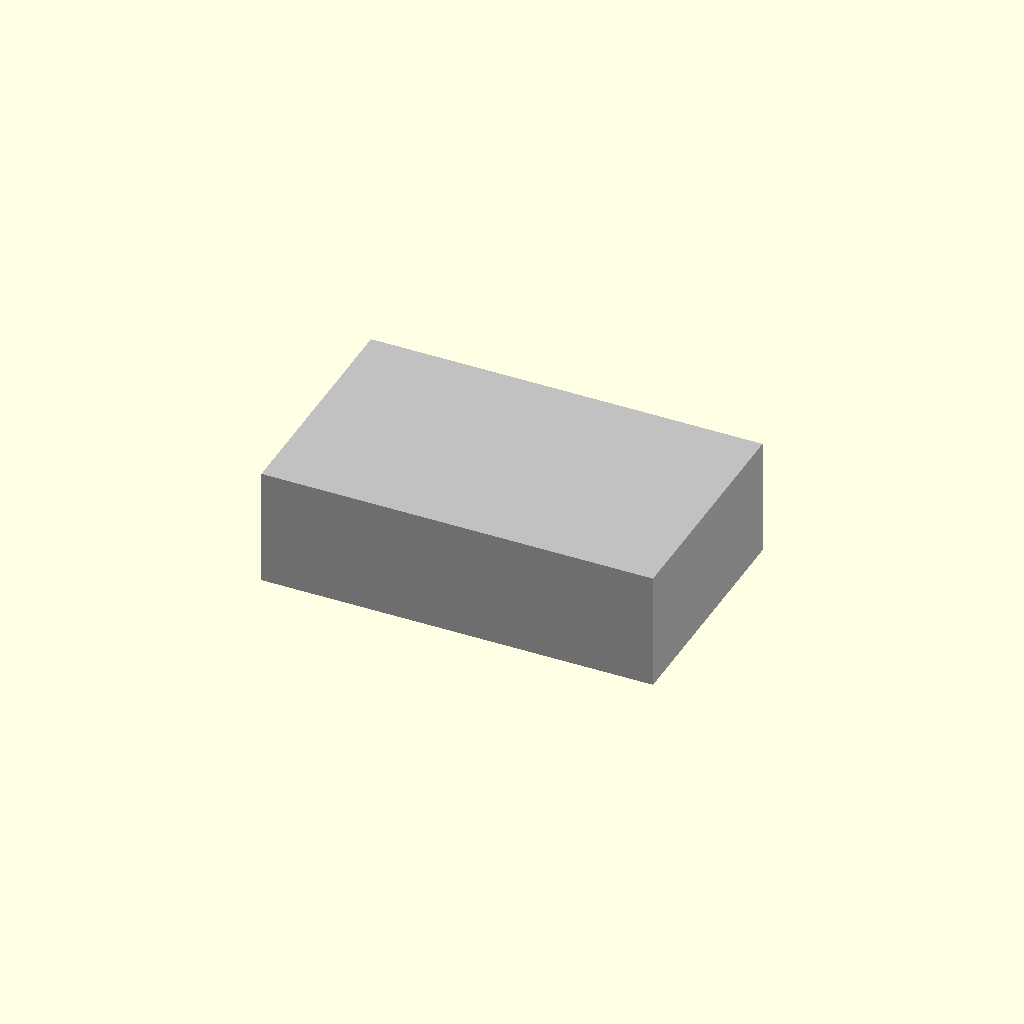
Cell 1: rendered with the file's own defaults.
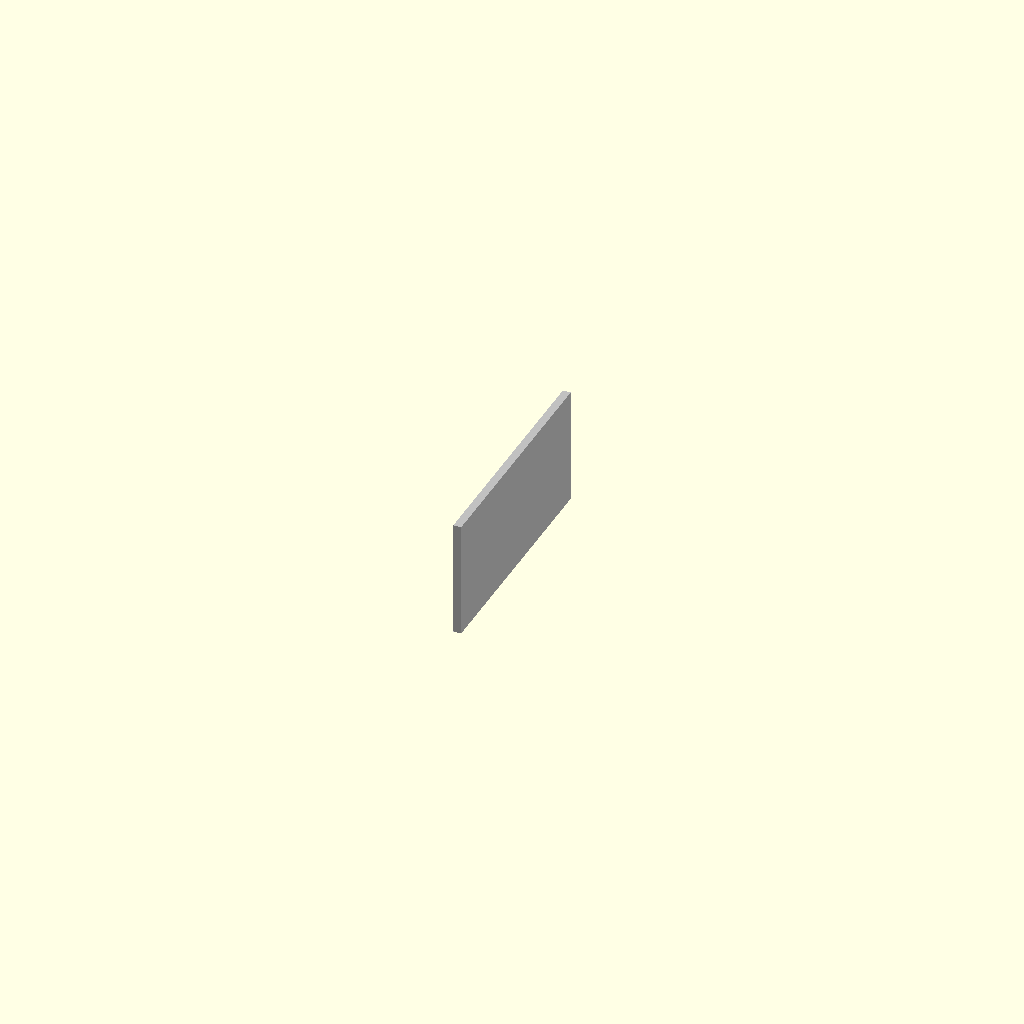
Cell 2: body_length = 1 (everything else at default).
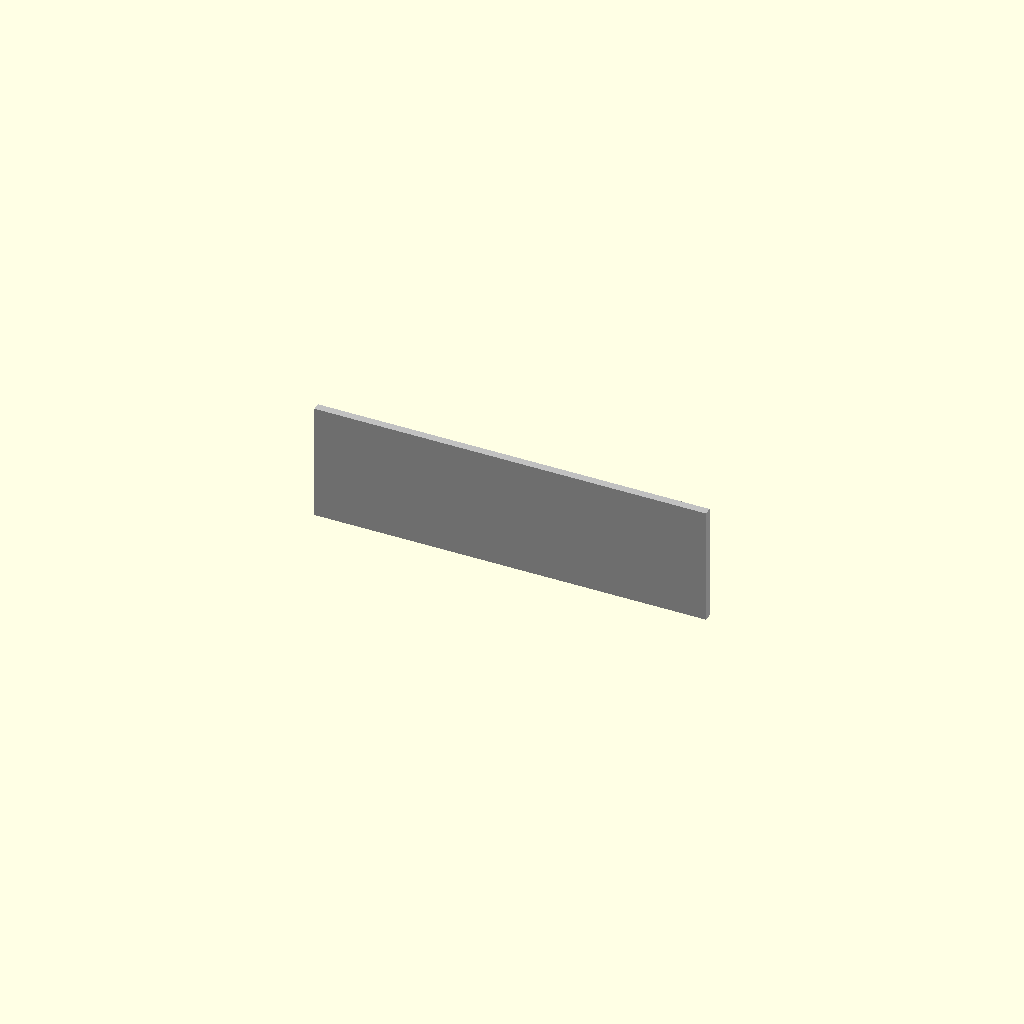
Cell 3: body_width = 1 (everything else at default).
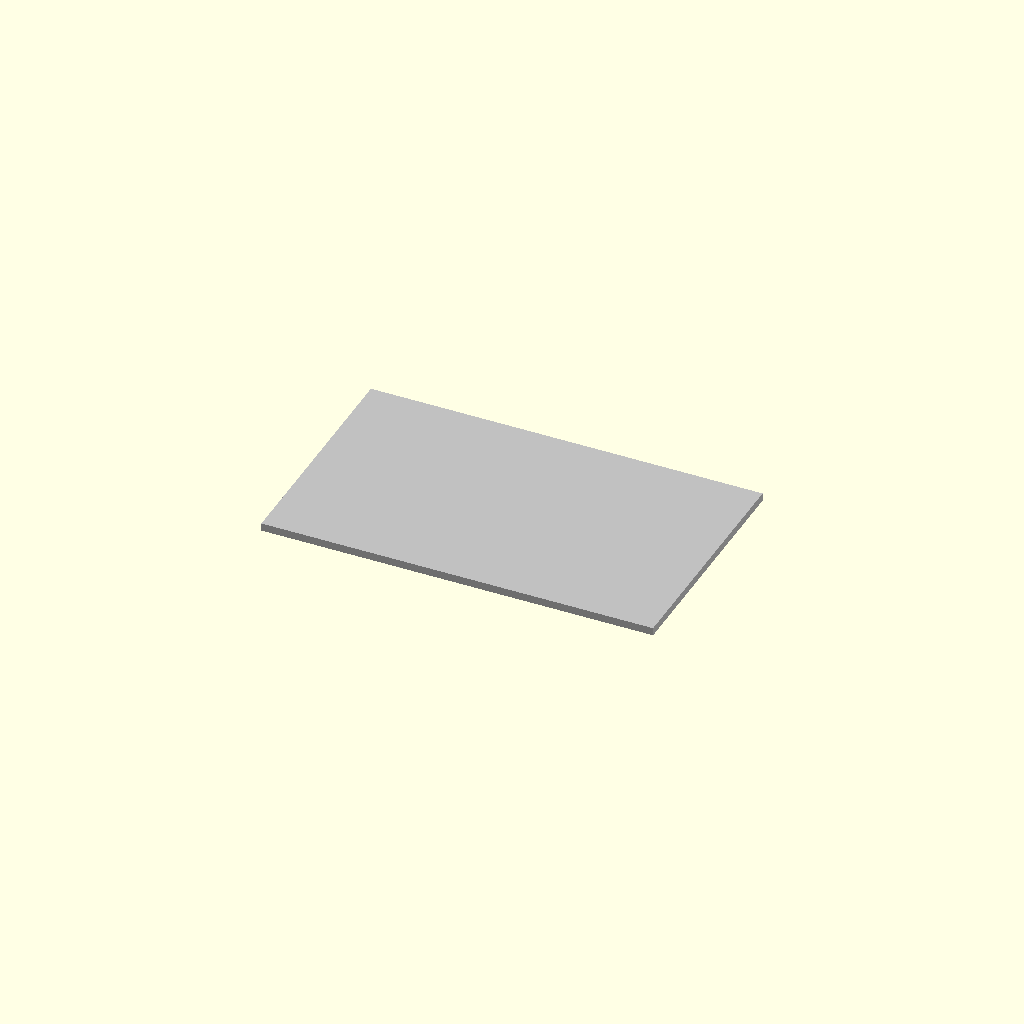
Cell 4 — body_height set to 1, the other parameters unchanged.
All cells are drawn from one camera (rotation 55°, 0°, 25°, orthographic, colour scheme Cornfield), so only the parameter changes between them.
The OpenSCAD source (results/nopscadlib/ablations/no_multiview/scad/component__THS50.scad):
// Parameters
body_length = 50; //[25:100:1]
body_width = 30; //[15:60:1]
body_height = 15; //[8:30:1]

// Main Body
module main_body() {
  color("Silver") // Use a neutral color for the main body
  cube([body_length, body_width, body_height], center=true);
}

// Final Component
module component_union() {
  union() {
    main_body();
  }
}

// Render the final component
component_union();
Parameter table extracted from the source (name, type, default, range or options):
body_length: number, default 50, range 1 to 25, step 100
body_width: number, default 30, range 1 to 15, step 60
body_height: number, default 15, range 1 to 8, step 30
